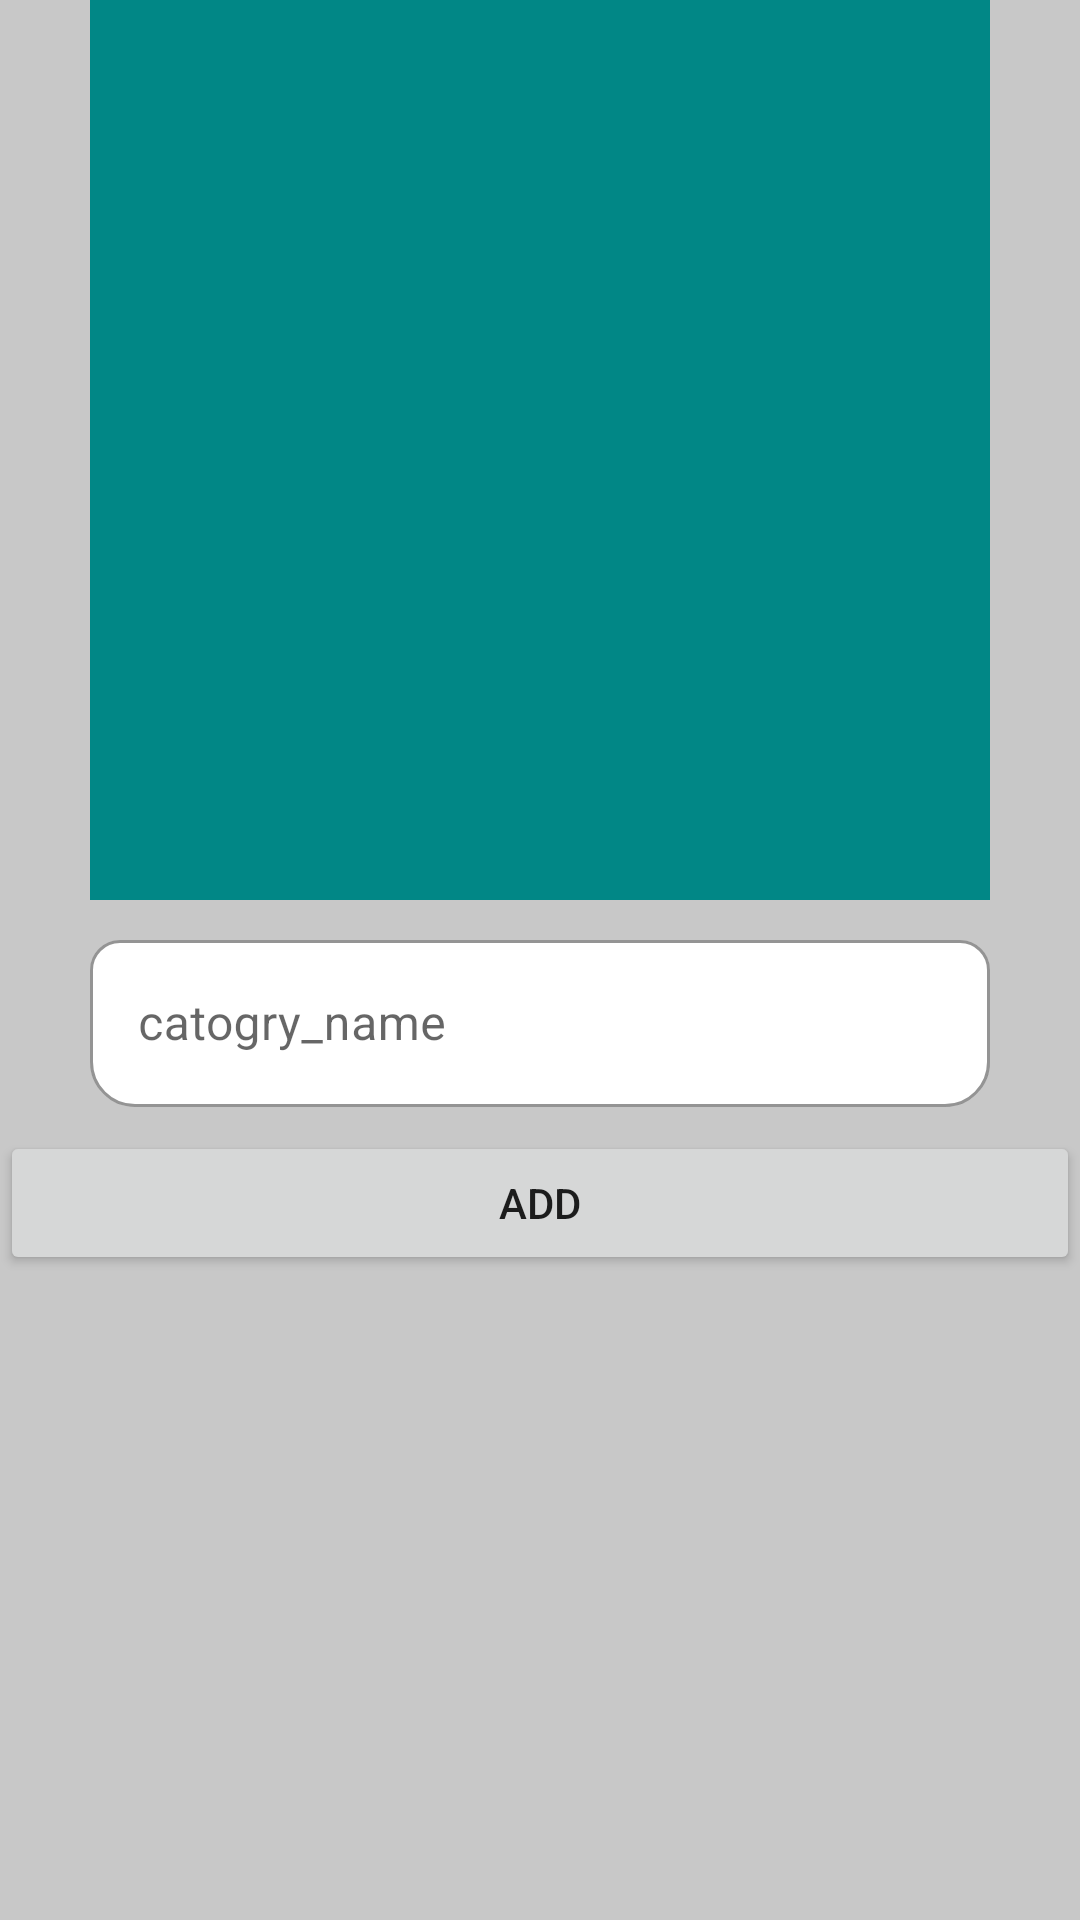

The Android layout XML behind this screen, and the referenced resources:
<!-- AndroidManifest.xml: application theme Theme.Shope -->
<!-- res/layout/add_catogry_dialogue.xml -->
<?xml version="1.0" encoding="utf-8"?>
<androidx.constraintlayout.widget.ConstraintLayout xmlns:android="http://schemas.android.com/apk/res/android"
    android:layout_width="300dp"
    android:background="#C8C8C8"
    xmlns:app="http://schemas.android.com/apk/res-auto"
    android:layout_height="wrap_content">

    <ImageView
        android:id="@+id/catory_iamge"
        android:layout_width="300dp"
        android:scaleType="fitXY"
        android:layout_height="300dp"
        android:background="@color/teal_700"
        app:layout_constraintEnd_toEndOf="parent"
        app:layout_constraintStart_toStartOf="parent"
        app:layout_constraintTop_toTopOf="parent" />

    <com.google.android.material.textfield.TextInputLayout
        android:id="@+id/catory_name_to_add"
        style="@style/Widget.MaterialComponents.TextInputLayout.OutlinedBox"
        android:layout_width="300dp"
        android:layout_height="wrap_content"
        android:layout_marginTop="8dp"
        android:hint="@string/catogry_name"
        app:boxBackgroundColor="@color/white"
        app:boxCornerRadiusBottomEnd="15dp"
        app:boxCornerRadiusBottomStart="15dp"
        app:boxCornerRadiusTopEnd="10dp"
        app:boxCornerRadiusTopStart="10dp"
        app:boxStrokeColor="#127bf3"
        app:boxStrokeErrorColor="#FA0303"
        app:hintAnimationEnabled="true"
        app:hintTextColor="#FF5722"
        app:layout_constraintEnd_toEndOf="parent"
        app:layout_constraintStart_toStartOf="parent"
        app:layout_constraintTop_toBottomOf="@+id/catory_iamge">

        <com.google.android.material.textfield.TextInputEditText
            android:layout_width="match_parent"

            android:layout_height="match_parent"
            android:inputType="text"
            android:textColor="@color/black" />

    </com.google.android.material.textfield.TextInputLayout>

    <Button
        android:id="@+id/upload_cotry_btn"
        android:layout_width="match_parent"

        android:layout_height="wrap_content"
        android:layout_marginTop="8dp"
        android:text="add"
        app:layout_constraintEnd_toEndOf="parent"
        app:layout_constraintStart_toStartOf="parent"
        app:layout_constraintTop_toBottomOf="@+id/catory_name_to_add" />



</androidx.constraintlayout.widget.ConstraintLayout>
<!-- resources referenced by this layout -->
<resources>
  <color name="black">#FF000000</color>
  <color name="teal_700">#FF018786</color>
  <color name="white">#FFFFFFFF</color>
  <string name="catogry_name">catogry_name</string>
  <style name="Theme.Shope" parent="Theme.MaterialComponents.DayNight.DarkActionBar">
          
          <item name="colorPrimary">@color/purple_500</item>
          <item name="colorPrimaryVariant">@color/purple_700</item>
          <item name="colorOnPrimary">@color/white</item>
          
          <item name="colorSecondary">@color/teal_200</item>
          <item name="colorSecondaryVariant">@color/teal_700</item>
          <item name="colorOnSecondary">@color/black</item>
          
          <item name="android:statusBarColor" tools:targetApi="l">?attr/colorPrimaryVariant</item>
          
      </style>
  <color name="purple_500">#0E0E79</color>
  <color name="purple_700">#0E0E79</color>
  <color name="teal_200">#FF03DAC5</color>
</resources>
